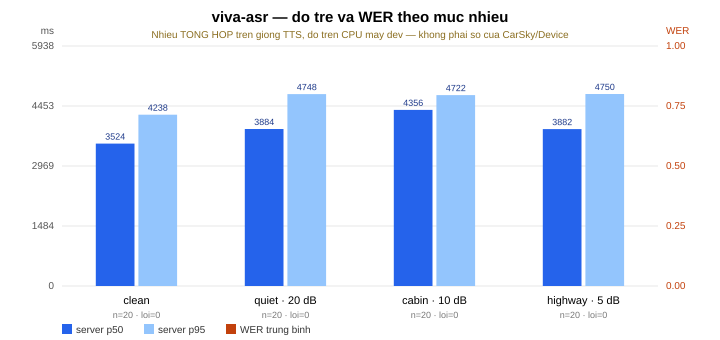

The data file committed next to this chart (first rows):
run_position, level, snr_db, clip, reference, hypothesis, wer, confidence, audio_ms, server_ms, rtf, error
1, quiet, 20.0, cmd_door_lock, khóa cửa lại, đám đám đám đám sạt đám bán., 2.333, 0.2723, 2860, 4214, 1.473, 
2, clean, , cmd_out_of_scope, đặt bàn ăn tối lúc bảy giờ, đám đối với âm môn., 1.0, 0.1313, 4134, 3394, 0.821, 
3, quiet, 20.0, cmd_door_unlock, mở khóa cửa, rỉnh rỉnh rỉnh rỉnh rỉnh rỉnh rỉnh rỉnh …, 25.0, 0.9565, 3250, 4259, 1.31, 
4, quiet, 20.0, cmd_temp_26, tăng nhiệt độ lên 26 độ, đối với bảo t được tất cảnh tự nhiên và …, 10.33, 0.1314, 4706, 2496, 0.5304, 
5, highway, 5.0, cmd_delivery_status, đơn a123 thế nào, kho sin sẽ dựa diệu dưỡ viêm não dưỡng  …, 11.75, 0.1324, 4238, 3512, 0.8287, 
6, quiet, 20.0, cmd_removed, bật điều hòa, đăng hộp di ràn rồi sơ sơ sạt rịp ăn ảnh…, 15.0, 0.1404, 2184, 3704, 1.696, 
7, cabin, 10.0, cmd_temp_26, tăng nhiệt độ lên 26 độ, đám đồng độc da t kho dỗ tồi dụi làm tay…, 5.0, 0.4481, 4706, 245, 0.0521, 
8, cabin, 10.0, cmd_cold, lạnh quá, rỉnh rỉnh rỉnh rỉnh rỉnh rỉnh rỉnh rỉnh …, 37.5, 0.9545, 2288, 3925, 1.716, 
9, clean, , cmd_removed, bật điều hòa, đám đám đám đám đám đám ren t chuyne xây…, 17.0, 0.1246, 2184, 3763, 1.723, 
10, highway, 5.0, cmd_door_unlock, mở khóa cửa, rỉnh rỉnh rỉnh rỉnh rỉnh rỉnh rỉnh rỉnh …, 25.0, 0.9528, 3250, 4331, 1.333, 
11, highway, 5.0, cmd_vol_down, giảm âm lượng, đám đám đám đám đám đám đám đám đám đám …, 37.33, 0.95, 2938, 3942, 1.342, 
12, highway, 5.0, cmd_cold, lạnh quá, đám đám đám đám đám đám đám đám đám đám …, 56.0, 0.9494, 2288, 3744, 1.636, 
13, clean, , cmd_cold, lạnh quá, rỉ rỉ rỉ rỉ rỉ rỉ rỉ rỉ rỉ rỉ rỉ rỉ rỉ r…, 56.0, 0.9567, 2288, 3667, 1.603, 
14, quiet, 20.0, cmd_fan_3, đặt quạt mức 3, đám đám đám đám đám đám đám đám đám đám …, 28.0, 0.9524, 2990, 4119, 1.378, 
15, quiet, 20.0, cmd_fan_5, quạt gió mức 5, rùa hòa rót di động rừng rừng rừng rừng …, 3.5, 0.1537, 3120, 3762, 1.206, 
16, clean, , cmd_delivery_next, chặng tiếp theo, đặc dạo con tế rơi kho da đăng tốn sẽ rơ…, 49.33, 0.104, 2496, 3524, 1.412, 
17, clean, , cmd_media_next, chuyển bài, đối mỗi con rào da rào và dựa mi t để ta…, 9.0, 0.2294, 2314, 2197, 0.9494, 
18, cabin, 10.0, cmd_temp_wake, viva ơi đặt nhiệt độ 25 độ, đám đám đám đám đám đám đám đám đám đám …, 16.0, 0.9549, 6136, 3967, 0.6465, 
19, highway, 5.0, cmd_delivery_next, chặng tiếp theo, đám đám đám đám đám đám đám đám đám đám …, 37.33, 0.9476, 2496, 4109, 1.646, 
20, clean, , cmd_temp_noslot, giảm nhiệt độ, mía tự nhiên tự nhiên., 1.667, 0.243, 2704, 3178, 1.175, 
21, highway, 5.0, cmd_door_lock, khóa cửa lại, khắp những đường qu da đã dự buổi đồi su…, 26.67, 0.2284, 2860, 3843, 1.344, 
22, quiet, 20.0, cmd_fan_0, tắt quạt gió về mức 0, đám đám đám đám đám đám đám đám đám đám …, 18.67, 0.962, 3484, 4249, 1.22, 
23, clean, , cmd_door_unlock, mở khóa cửa, rỉnh sưởi diện rỉ rỉ rỉ rỉ rỉ rỉ rỉ rỉ r…, 37.0, 0.9433, 3250, 3750, 1.154, 
24, highway, 5.0, cmd_temp_wake, viva ơi đặt nhiệt độ 25 độ, đối với bốn t vào cuốn hỗ t và đối với c…, 6.286, 0.1541, 6136, 3478, 0.5668, 
25, quiet, 20.0, cmd_out_of_scope, đặt bàn ăn tối lúc bảy giờ, đám đám đám đám đám đám đám đám đám đám …, 16.0, 0.9575, 4134, 4126, 0.9981, 
26, quiet, 20.0, cmd_media_next, chuyển bài, đám đậm dựa., 1.5, 0.239, 2314, 3432, 1.483, 
27, cabin, 10.0, cmd_fan_3, đặt quạt mức 3, rỉ rỉ rỉ rỉ rỉ rỉ rỉ rỉ rỉ rỉ rỉ rỉ rỉ r…, 28.0, 0.955, 2990, 4509, 1.508, 
28, quiet, 20.0, cmd_vol_down, giảm âm lượng, đào cùng đối diện gây ra mỗi giảm tay tự…, 15.67, 0.1551, 2938, 4205, 1.431, 
29, cabin, 10.0, cmd_vol_down, giảm âm lượng, dạc rà rờ rờ rờ rờ rờ rờ rờ dày đời., 3.667, 0.2179, 2938, 4356, 1.483, 
30, quiet, 20.0, cmd_delivery_next, chặng tiếp theo, đám đám đám đám đám đám đám đám đám đám …, 37.33, 0.9419, 2496, 4204, 1.684, 
31, clean, , cmd_media_play, phát nhạc, đám đèn rỉ rỉ rỉ rỉ rỉ rỉ rỉ rỉ rỉ rỉ rỉ…, 56.0, 0.9383, 2314, 3104, 1.341, 
32, quiet, 20.0, cmd_media_play, phát nhạc, đối quan tối diện buổi hình tay t bị chơ…, 14.0, 0.1818, 2314, 3638, 1.572, 
33, quiet, 20.0, cmd_temp_wake, viva ơi đặt nhiệt độ 25 độ, đám đối với ô lim sa quan tối un lểm hạn…, 8.0, 0.2243, 6136, 3430, 0.559, 
34, cabin, 10.0, cmd_delivery_next, chặng tiếp theo, rỉ rỉ rỉ rỉ rỉ rỉ rỉ rỉ rỉ rỉ rỉ rỉ rỉ r…, 37.33, 0.963, 2496, 4522, 1.812, 
35, cabin, 10.0, cmd_delivery_status, đơn a123 thế nào, đám đuông., 1.0, 0.0982, 4238, 3933, 0.928, 
36, highway, 5.0, cmd_fan_0, tắt quạt gió về mức 0, đám đám đám đám đám đám đám đám đám đám …, 18.67, 0.9632, 3484, 4750, 1.363, 
37, highway, 5.0, cmd_temp_26, tăng nhiệt độ lên 26 độ, đám đuạn video này t được tỏ bàn mở rửa …, 7.667, 0.1208, 4706, 2682, 0.5699, 
38, quiet, 20.0, cmd_media_pause, dừng nhạc, rỉ rỉ rỉ rỉ rỉ rỉ rỉ rỉ rỉ rỉ rỉ rỉ rỉ r…, 56.0, 0.955, 2210, 3803, 1.721, 
39, clean, , cmd_temp_24, đặt nhiệt độ 24 độ, hòa bị việc chúng t bị việc điểm điểm bi…, 14.0, 0.2673, 6448, 2014, 0.3123, 
40, quiet, 20.0, cmd_temp_22, hạ điều hòa xuống 22 độ, đối năng di sưởi di sửu hỗn hỗn bàn mở r…, 3.5, 0.2285, 4420, 3469, 0.7848, 
41, highway, 5.0, cmd_removed, bật điều hòa, đám đám đám đám đám đám đám đám đám đám …, 37.33, 0.9527, 2184, 3460, 1.584, 
42, cabin, 10.0, cmd_removed, bật điều hòa, đám đám đám đám đám đám đám đám đám đám …, 37.33, 0.9498, 2184, 3817, 1.748, 
43, quiet, 20.0, cmd_cold, lạnh quá, đám đèn để má tán đám đám da thu hệ tán …, 11.5, 0.1617, 2288, 3894, 1.702, 
44, cabin, 10.0, cmd_door_unlock, mở khóa cửa, mỉnh vào gia đồng chủ tỏ tăng sinh đi lộ…, 20.0, 0.0941, 3250, 4466, 1.374, 
45, highway, 5.0, cmd_temp_22, hạ điều hòa xuống 22 độ, khéo tối tắt đầu bao trang vào đầu để là…, 2.833, 0.144, 4420, 4093, 0.926, 
46, highway, 5.0, cmd_media_pause, dừng nhạc, đám đồng lăng sinh sử dụng cưới., 3.5, 0.2415, 2210, 3276, 1.482, 
47, cabin, 10.0, cmd_temp_22, hạ điều hòa xuống 22 độ, đám đám đám đám đám đám đám đám đám đám …, 18.67, 0.96, 4420, 4450, 1.007, 
48, highway, 5.0, cmd_vol_up, tăng âm lượng, rỉ rỉ rỉ rỉ rỉ rỉ rỉ rỉ rỉ rỉ rỉ rỉ rỉ r…, 37.33, 0.9664, 2548, 5208, 2.044, 
49, cabin, 10.0, cmd_fan_5, quạt gió mức 5, khô rải rải ô nhiên sửa ôn dựa ôn lạt ôn…, 12.75, 0.2814, 3120, 4722, 1.514, 
50, quiet, 20.0, cmd_delivery_status, đơn a123 thế nào, rỉ rỉ rỉ rỉ rỉ rỉ rỉ rỉ rỉ rỉ rỉ rỉ rỉ r…, 28.0, 0.9599, 4238, 3884, 0.9165, 
51, highway, 5.0, cmd_media_next, chuyển bài, đám đám đám đám đám chi để tám xám dô., 5.0, 0.2875, 2314, 3228, 1.395, 
52, cabin, 10.0, cmd_vol_up, tăng âm lượng, rỉ rỉ rỉ rỉ rỉ rỉ rỉ rỉ rỉ rỉ rỉ rỉ rỉ r…, 37.33, 0.9665, 2548, 4668, 1.832, 
53, highway, 5.0, cmd_out_of_scope, đặt bàn ăn tối lúc bảy giờ, đám đám đám đám đám đám đám đám đám đám …, 16.0, 0.9611, 4134, 4334, 1.048, 
54, highway, 5.0, cmd_fan_5, quạt gió mức 5, đám đám đám đám đám đám đám đám đám đám …, 28.0, 0.9485, 3120, 4563, 1.462, 
55, cabin, 10.0, cmd_temp_24, đặt nhiệt độ 24 độ, đám đối tắt đuạn đối lượng đối với tối h…, 3.0, 0.3753, 6448, 245, 0.038, 
56, clean, , cmd_delivery_status, đơn a123 thế nào, đám đèn rỉ rỉ rỉ rỉ rỉ rỉ rỉ rỉ rỉ rỉ rỉ…, 28.0, 0.9366, 4238, 3448, 0.8136, 
57, clean, , cmd_media_pause, dừng nhạc, rỉ rỉ rỉ rỉ rỉ rỉ rỉ rỉ rỉ rỉ rỉ rỉ rỉ r…, 56.0, 0.9561, 2210, 3789, 1.714, 
58, quiet, 20.0, cmd_temp_24, đặt nhiệt độ 24 độ, điện tỉnh tối tối để phong phụ tối dưới …, 9.6, 0.1987, 6448, 2608, 0.4045, 
59, clean, , cmd_vol_up, tăng âm lượng, rỉ rỉ rỉ rỉ rỉ rỉ rỉ rỉ rỉ rỉ rỉ rỉ rỉ r…, 37.33, 0.9657, 2548, 4188, 1.644, 
60, highway, 5.0, cmd_fan_3, đặt quạt mức 3, đám đám đám đám đám đám đám đám đám đám …, 28.0, 0.9514, 2990, 3882, 1.298, 
... 20 more rows
